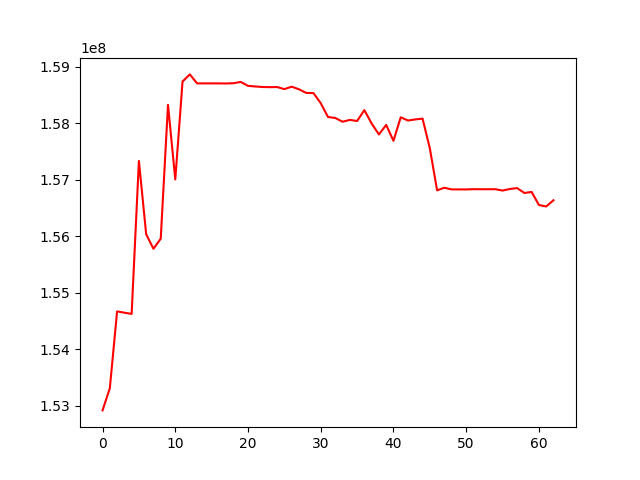

The data file committed next to this chart (first rows):
, 0
0, 152917755
1, 153308674
2, 154669157
3, 154646934
4, 154625281
5, 157331494
6, 156033626
7, 155778066
8, 155956271
9, 158325551
10, 157004852
11, 158737328
12, 158863766
13, 158704903
14, 158704903
15, 158704903
16, 158704903
17, 158703195
18, 158707659
19, 158730427
20, 158661307
21, 158649961
22, 158640547
23, 158637942
24, 158639948
25, 158603460
26, 158646514
27, 158600370
28, 158536161
29, 158533121
30, 158354619
31, 158109505
32, 158093005
33, 158025794
34, 158058664
35, 158038912
36, 158231317
37, 157995830
38, 157800786
39, 157969264
40, 157688535
41, 158104500
42, 158047360
43, 158067111
44, 158081237
45, 157557071
46, 156812228
47, 156857914
48, 156828490
49, 156828490
50, 156828490
51, 156832623
52, 156831608
53, 156831608
54, 156832319
55, 156808341
56, 156835579
57, 156852171
58, 156765323
59, 156783593
... 3 more rows
